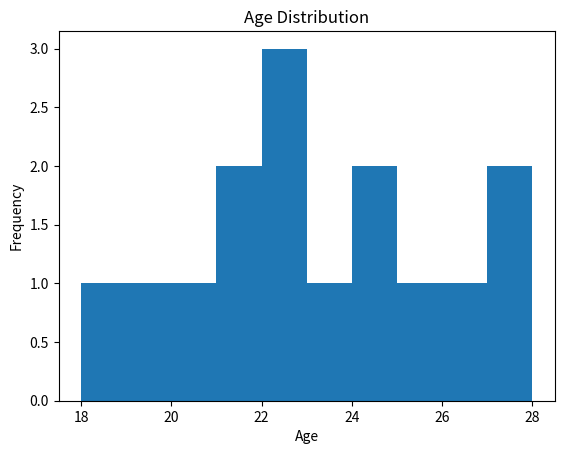

Recreate this plot in Python.
import matplotlib.pyplot as plt
ages = [18, 19, 20, 21, 21, 22, 22, 22, 23, 24, 24, 25, 26, 27, 28]

plt.hist(ages)
plt.title("Age Distribution")
plt.xlabel("Age")
plt.ylabel("Frequency")
plt.show()
